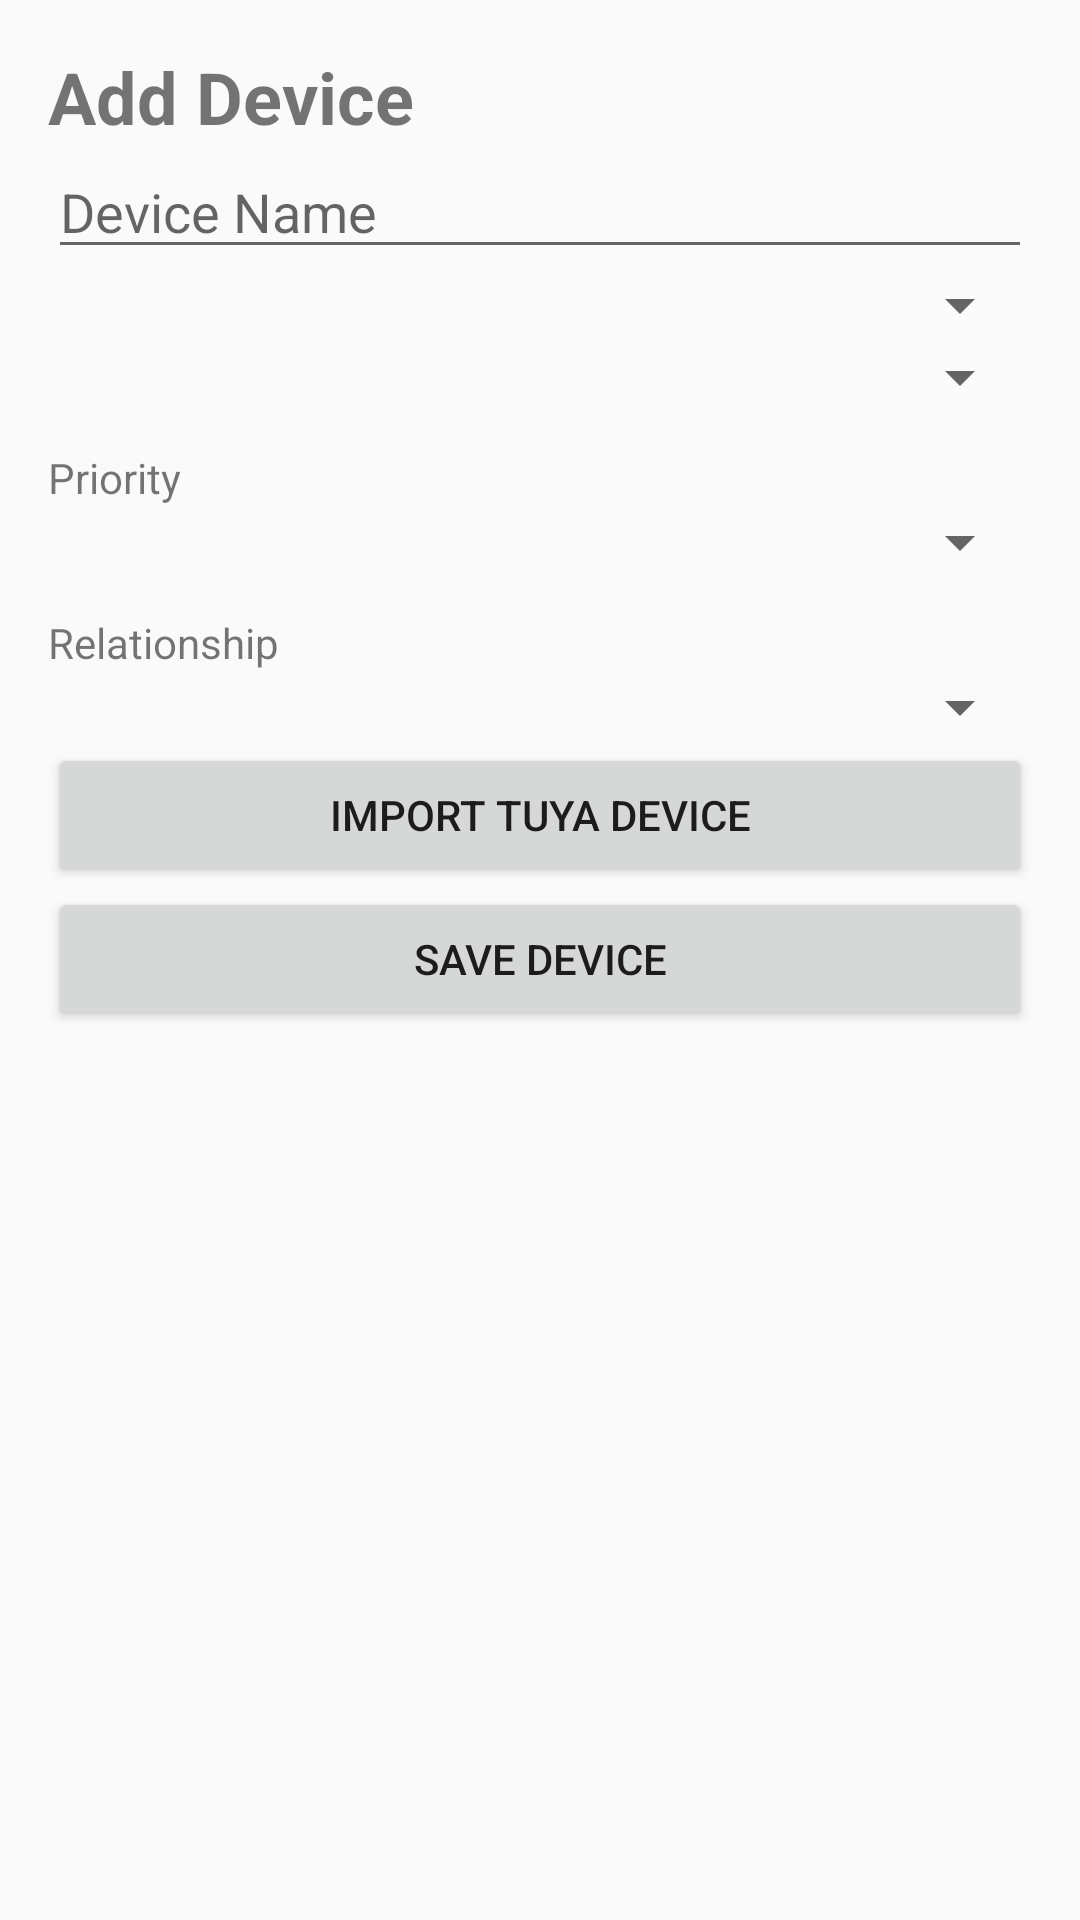

Here is an Android app screen rendered from its layout file. Give the layout XML and the strings, colors and styles it references.
<!-- AndroidManifest.xml: application theme Theme.AppCompat.Light.NoActionBar -->
<!-- res/layout/activity_add_device.xml -->
<?xml version="1.0" encoding="utf-8"?>
<ScrollView xmlns:android="http://schemas.android.com/apk/res/android"
    android:layout_width="match_parent"
    android:layout_height="match_parent">

    <LinearLayout
        android:orientation="vertical"
        android:padding="16dp"
        android:layout_width="match_parent"
        android:layout_height="wrap_content">

        <TextView
            android:layout_width="match_parent"
            android:layout_height="wrap_content"
            android:text="Add Device"
            android:textSize="24sp"
            android:textStyle="bold" />

        <EditText
            android:id="@+id/editDeviceName"
            android:layout_width="match_parent"
            android:layout_height="wrap_content"
            android:hint="Device Name" />

        <Spinner
            android:id="@+id/spinnerDeviceType"
            android:layout_width="match_parent"
            android:layout_height="wrap_content" />

        <Spinner
            android:id="@+id/spinnerDeviceRole"
            android:layout_width="match_parent"
            android:layout_height="wrap_content" />

        <TextView
            android:layout_width="match_parent"
            android:layout_height="wrap_content"
            android:text="Priority"
            android:paddingTop="12dp" />

        <Spinner
            android:id="@+id/spinnerDevicePriority"
            android:layout_width="match_parent"
            android:layout_height="wrap_content" />

        <TextView
            android:layout_width="match_parent"
            android:layout_height="wrap_content"
            android:text="Relationship"
            android:paddingTop="12dp" />

        <Spinner
            android:id="@+id/spinnerDeviceRelationship"
            android:layout_width="match_parent"
            android:layout_height="wrap_content" />

        <Button
            android:id="@+id/btnImportTuya"
            android:layout_width="match_parent"
            android:layout_height="wrap_content"
            android:text="Import Tuya Device" />

        <Button
            android:id="@+id/btnSaveDevice"
            android:layout_width="match_parent"
            android:layout_height="wrap_content"
            android:text="Save Device" />

    </LinearLayout>

</ScrollView>
<!-- resources referenced by this layout -->
<resources>

</resources>
